Labelled photos from "processed", an image-classification folder in VivekMaurya83/RakshaNet. The possible labels are: counterfeit, real.

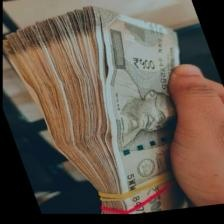
Label: real

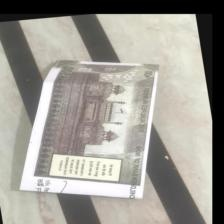
Label: counterfeit

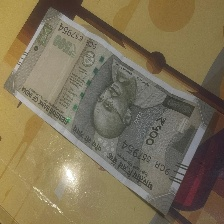
Label: real

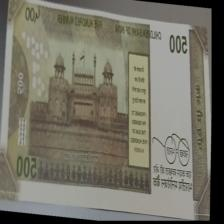
Label: counterfeit

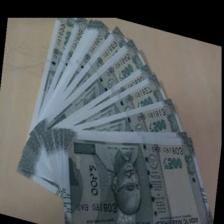
Label: real

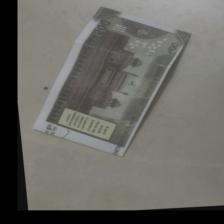
Label: counterfeit
